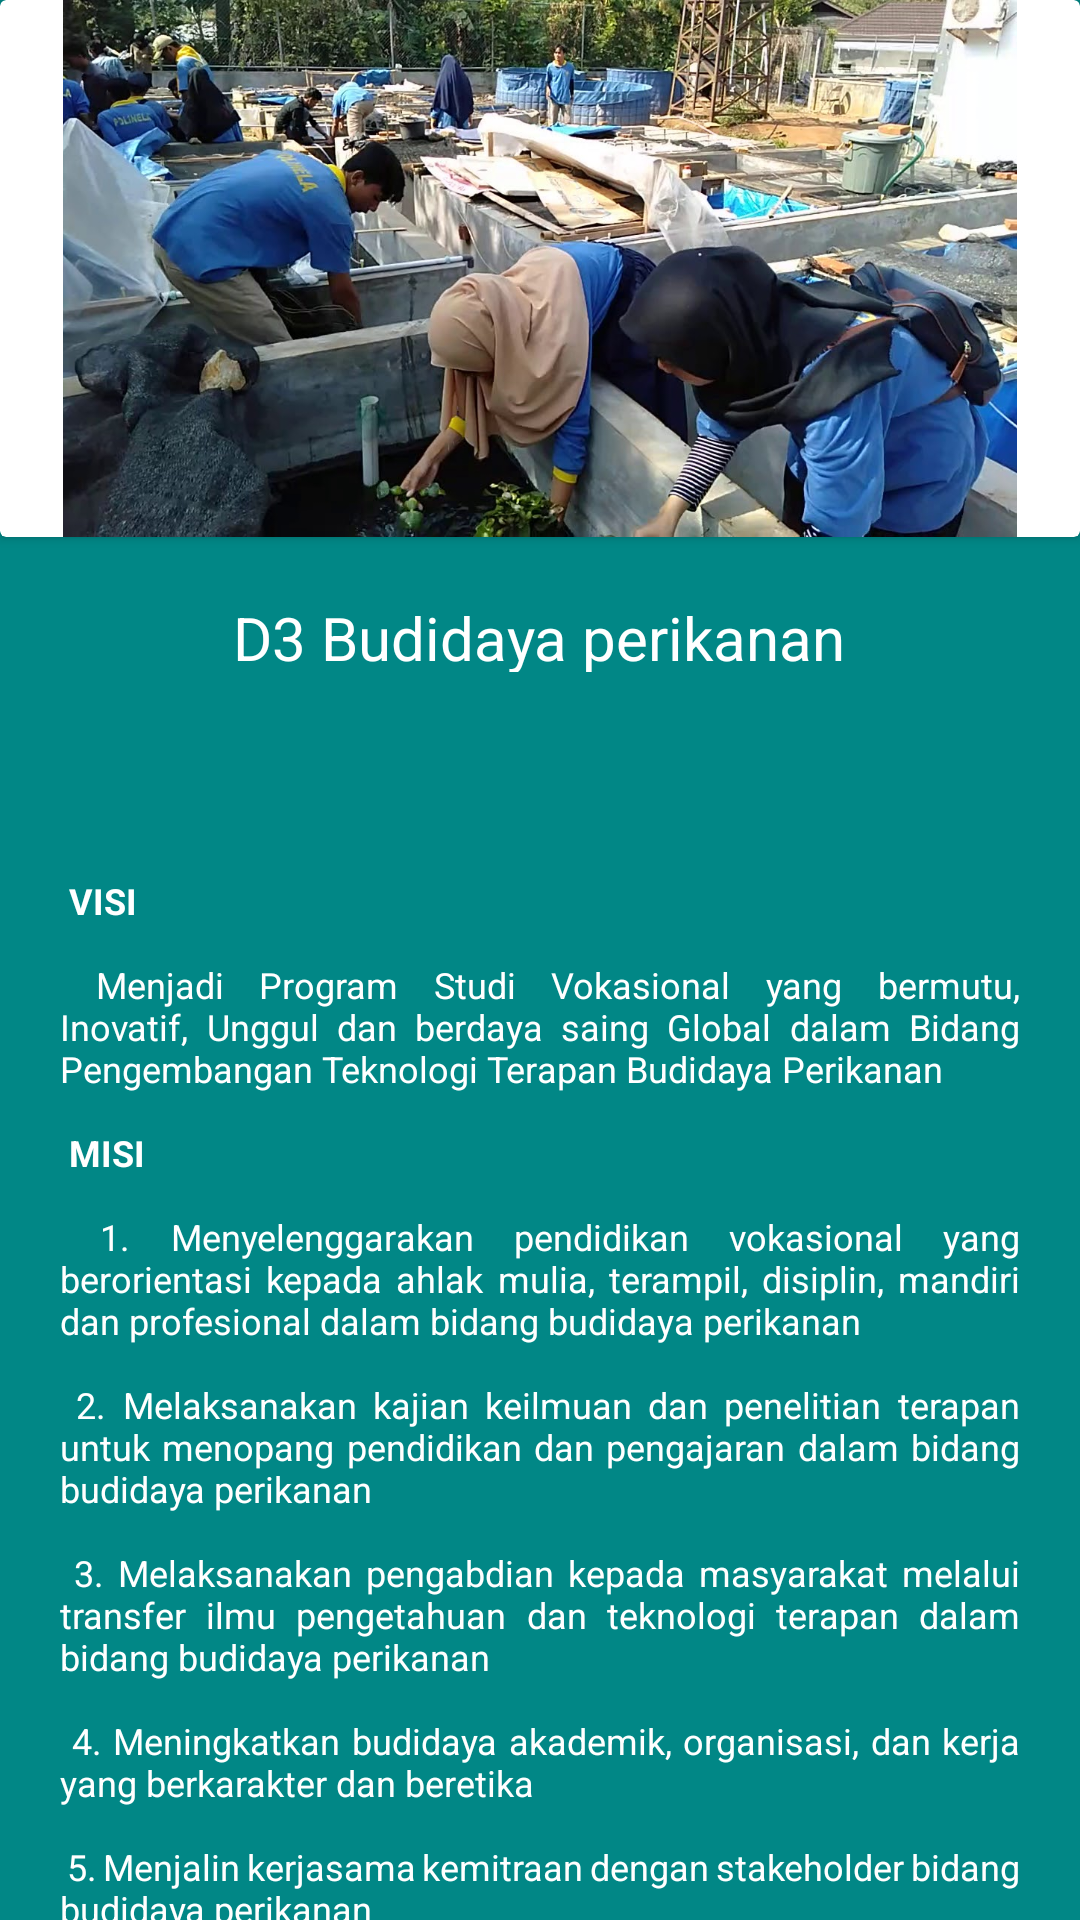

Produce the Android XML layout that renders to this screen, including the resource entries it uses.
<!-- AndroidManifest.xml: application theme Theme.Polinela -->
<!-- res/layout/activity_budidaya_perikanan.xml -->
<?xml version="1.0" encoding="utf-8"?>
<LinearLayout xmlns:android="http://schemas.android.com/apk/res/android"
    xmlns:tools="http://schemas.android.com/tools"
    android:layout_width="fill_parent"
    android:layout_height="fill_parent"
    android:background="@color/teal_700"
    android:orientation="vertical"
    tools:context=".MainActivity">

    <androidx.cardview.widget.CardView
        android:layout_width="match_parent"
        android:layout_height="wrap_content">

        <ImageView
            android:layout_width="match_parent"
            android:layout_height="179dp"
            android:src="@drawable/bp" />

    </androidx.cardview.widget.CardView>


    <TextView
        android:layout_width="wrap_content"
        android:layout_height="65dp"
        android:layout_gravity="center"
        android:padding="20dp"
        android:text="D3 Budidaya perikanan"
        android:textAppearance="@style/TextAppearance.AppCompat.Body1"
        android:textColor="#FFFFFFFF"
        android:textSize="20dp" />


    <ScrollView
        android:layout_width="wrap_content"
        android:layout_height="480dp">

        <TextView
            android:layout_width="wrap_content"
            android:layout_height="67dp"
            android:justificationMode="inter_word"
            android:padding="20dp"
            android:text="@string/budidaya_perikanan"
            android:textAlignment="gravity"

            android:textAppearance="@style/TextAppearance.AppCompat.Body1"
            android:textColor="#FFFFFFFF"
            android:textSize="12dp" />

    </ScrollView>


</LinearLayout>
<!-- resources referenced by this layout -->
<resources>
  <color name="teal_700">#FF018786</color>
  <!-- drawable bp: jpg bitmap (drawable, 203953 bytes) -->
  <string name="budidaya_perikanan">
          \n\n
          <b>VISI</b>
          \n\n
  Menjadi Program Studi Vokasional yang bermutu, Inovatif, Unggul dan berdaya saing Global dalam Bidang Pengembangan Teknologi Terapan Budidaya Perikanan
  \n\n
  <b>MISI</b>
  \n\n
          1.	Menyelenggarakan pendidikan vokasional yang berorientasi kepada ahlak mulia, terampil, disiplin, mandiri dan profesional dalam bidang budidaya perikanan
  \n\n
          2.	Melaksanakan kajian keilmuan dan penelitian terapan untuk menopang pendidikan dan pengajaran dalam bidang budidaya perikanan
  \n\n
          3.	Melaksanakan pengabdian kepada masyarakat melalui transfer ilmu pengetahuan dan teknologi terapan dalam bidang budidaya perikanan
  \n\n
          4.	Meningkatkan budidaya akademik, organisasi, dan kerja yang berkarakter dan beretika
  \n\n
          5.	Menjalin kerjasama kemitraan dengan stakeholder bidang budidaya perikanan
  
  
      </string>
  
      -----pertanian-----
      ----TEKNIK SUMBER DAYA LAHAN DAN LINGKUNGAN
  <style name="Theme.Polinela" parent="Theme.MaterialComponents.DayNight.DarkActionBar">
          
          <item name="colorPrimary">@color/purple_500</item>
          <item name="colorPrimaryVariant">@color/purple_700</item>
          <item name="colorOnPrimary">@color/white</item>
          
          <item name="colorSecondary">@color/teal_200</item>
          <item name="colorSecondaryVariant">@color/teal_700</item>
          <item name="colorOnSecondary">@color/black</item>
          
          <item name="android:statusBarColor" tools:targetApi="l">?attr/colorPrimaryVariant</item>
          
      </style>
  <color name="purple_500">#FF6200EE</color>
  <color name="purple_700">#FF3700B3</color>
  <color name="white">#FFFFFFFF</color>
  <color name="teal_200">#FF03DAC5</color>
  <color name="black">#FF000000</color>
</resources>
